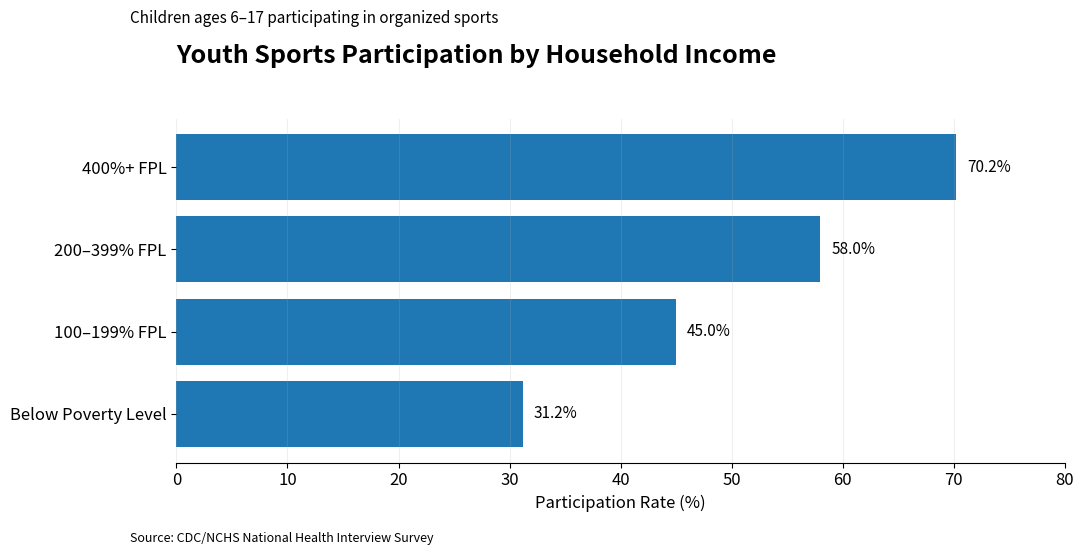

Write Python code to recreate this figure.
import pandas as pd
import matplotlib.pyplot as plt
from pathlib import Path

# -----------------------------
# Create visuals directory
# -----------------------------

visuals_dir = Path("visuals")
visuals_dir.mkdir(exist_ok=True)

# -----------------------------
# Data
# -----------------------------

data = pd.DataFrame({
    "income_group": [
        "Below Poverty Level",
        "100–199% FPL",
        "200–399% FPL",
        "400%+ FPL"
    ],
    "participation_rate": [
        31.2,
        45.0,
        58.0,
        70.2
    ]
})

# -----------------------------
# Style settings
# -----------------------------

plt.rcParams.update({
    "font.size": 12,
    "axes.titlesize": 18,
    "axes.labelsize": 12
})

# -----------------------------
# Create figure
# -----------------------------

fig, ax = plt.subplots(figsize=(11, 6))

# -----------------------------
# Create bars
# -----------------------------

bars = ax.barh(
    data["income_group"],
    data["participation_rate"]
)

# -----------------------------
# Titles
# -----------------------------

ax.set_title(
    "Youth Sports Participation by Household Income",
    loc="left",
    pad=40,
    weight="bold"
)

fig.text(
    0.125,
    0.885,
    "Children ages 6–17 participating in organized sports",
    fontsize=11
)

# -----------------------------
# Axis formatting
# -----------------------------

ax.set_xlim(0, 80)

ax.set_xlabel("Participation Rate (%)")
ax.set_ylabel("")

# Remove unnecessary borders
ax.spines["top"].set_visible(False)
ax.spines["right"].set_visible(False)
ax.spines["left"].set_visible(False)

# Light vertical grid
ax.grid(axis="x", alpha=0.2)

# -----------------------------
# Add percentage labels
# -----------------------------

for bar in bars:
    width = bar.get_width()

    ax.text(
        width + 1,
        bar.get_y() + bar.get_height() / 2,
        f"{width:.1f}%",
        va="center",
        fontsize=11
    )

# -----------------------------
# Source note
# -----------------------------

fig.text(
    0.125,
    0.02,
    "Source: CDC/NCHS National Health Interview Survey",
    fontsize=9
)

# -----------------------------
# Layout adjustment
# -----------------------------

plt.tight_layout(rect=[0, 0.04, 1, 0.88])

# -----------------------------
# Save chart
# -----------------------------

output_file = visuals_dir / "participation_by_income_v3.png"

plt.savefig(
    output_file,
    dpi=300,
    bbox_inches="tight"
)

plt.show()

print(f"Saved chart to: {output_file}")
